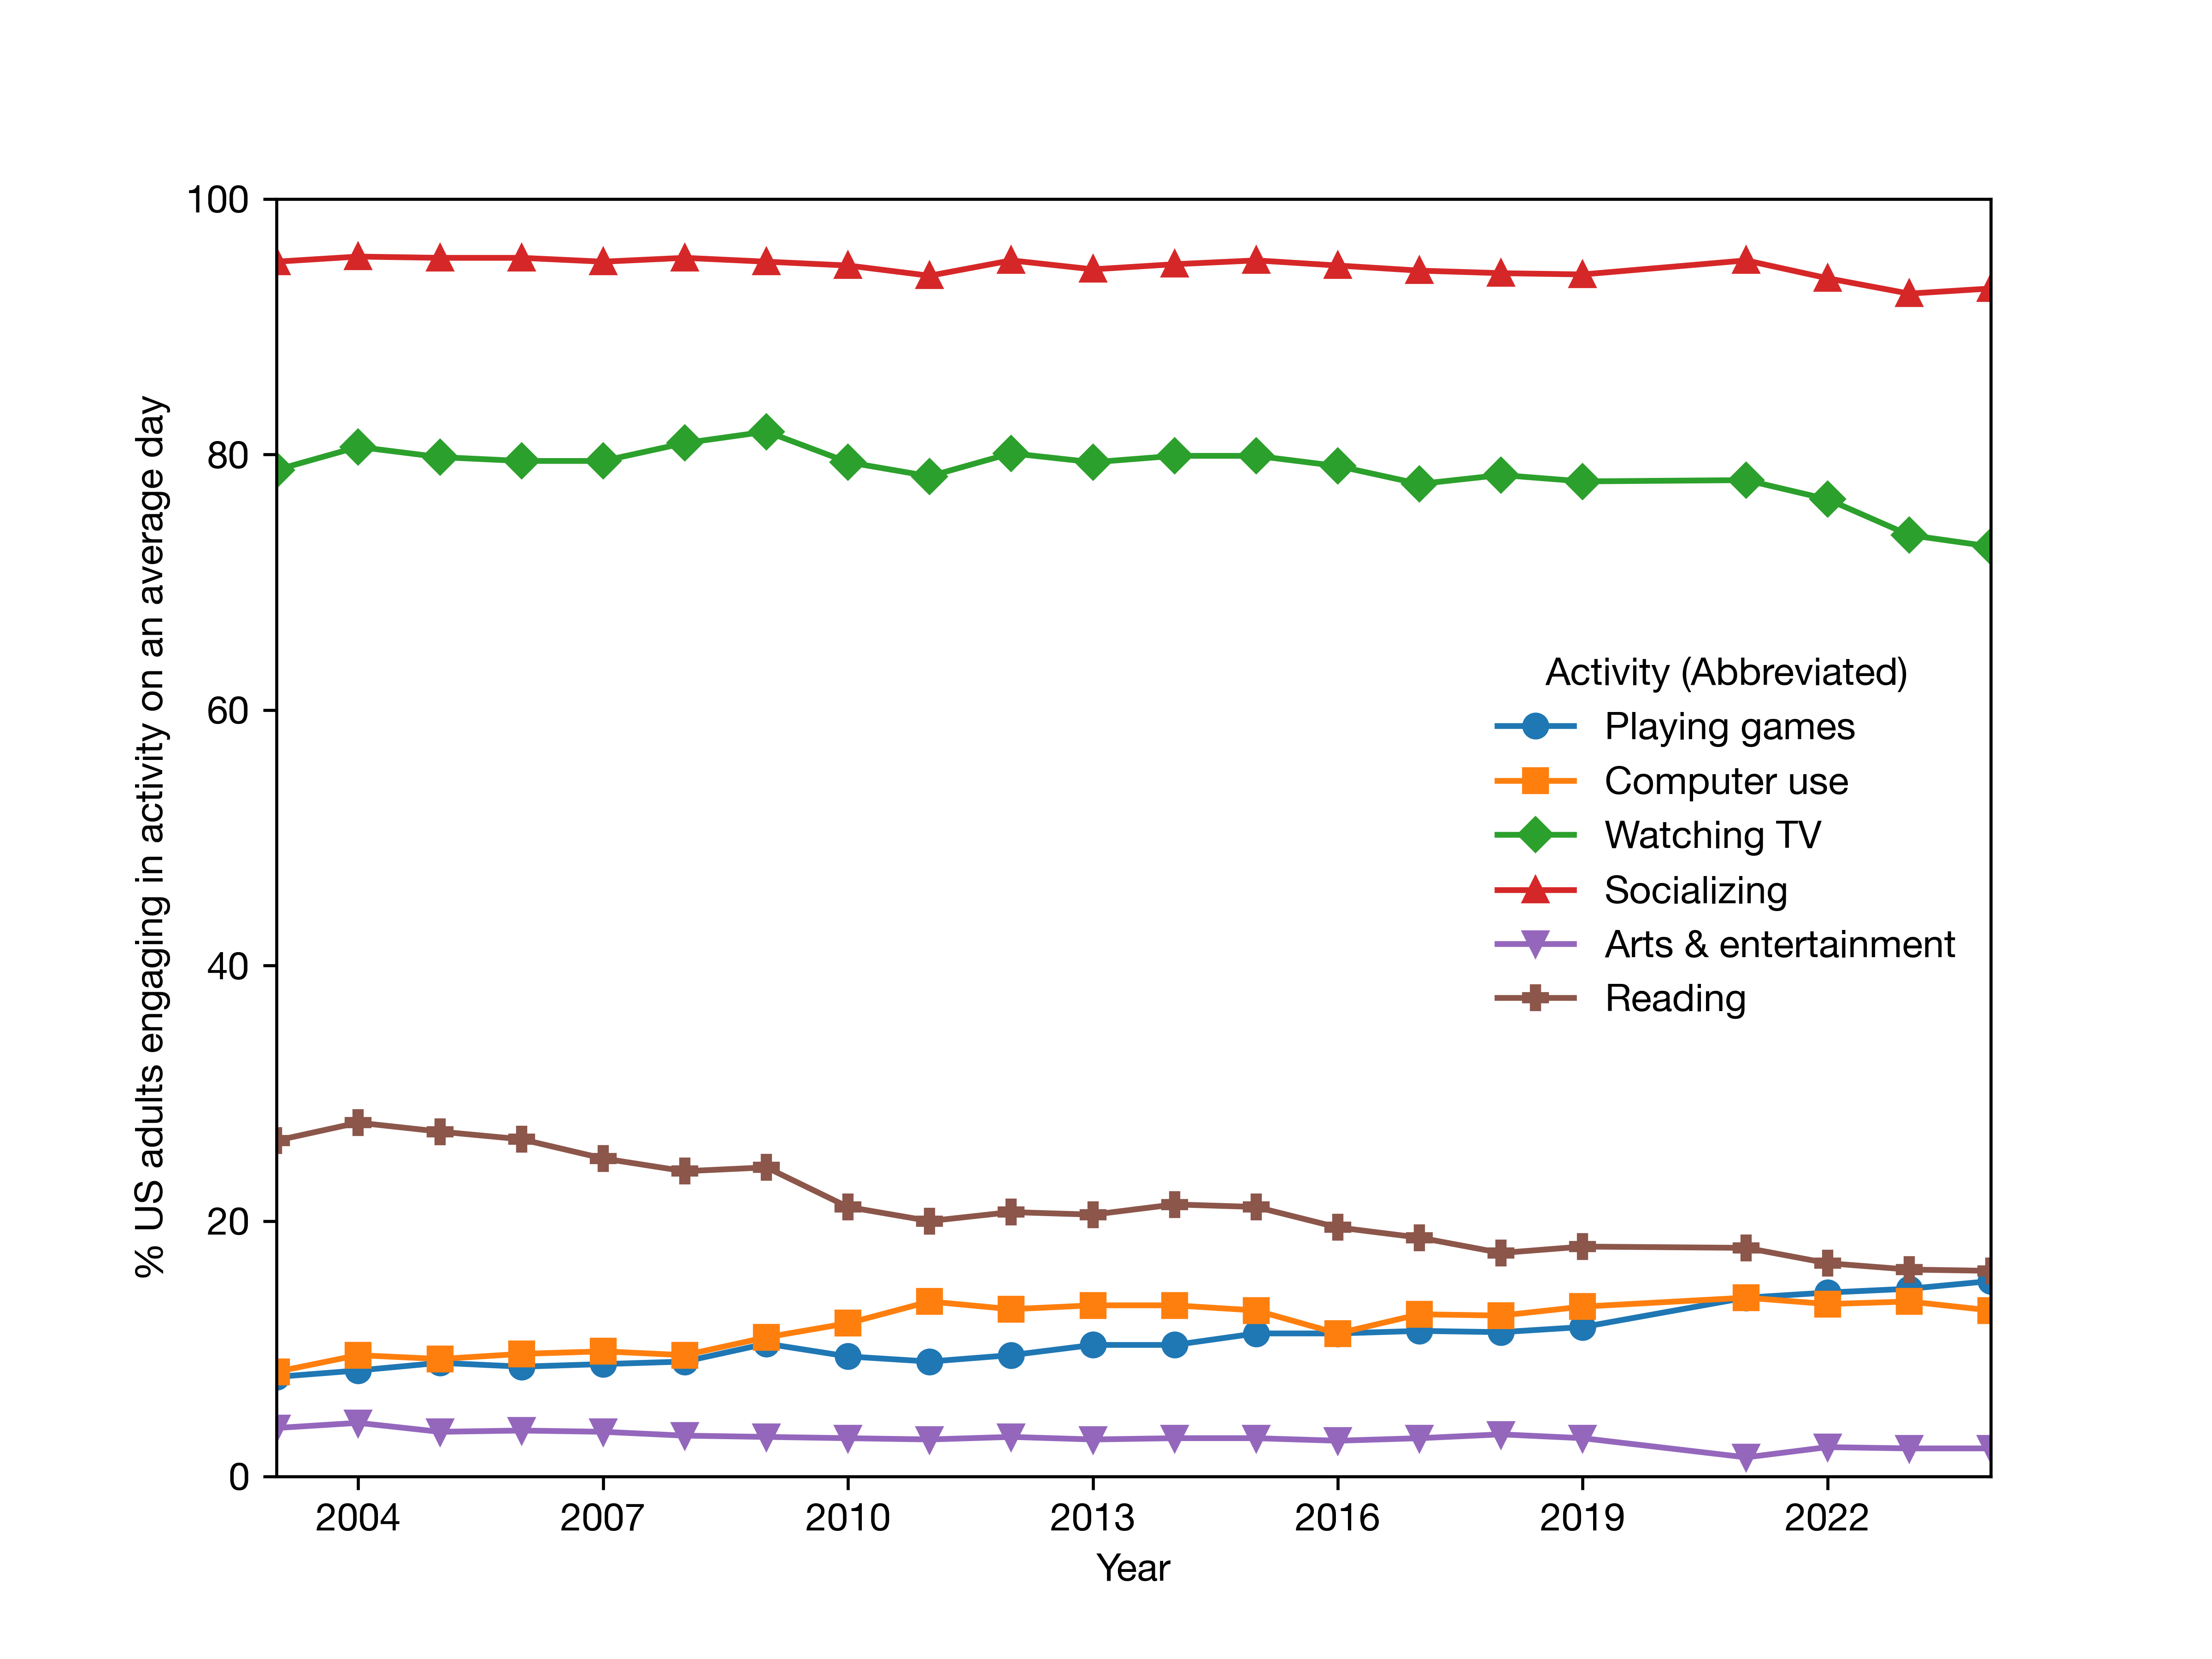

Reproduce this figure in Python.
from __future__ import annotations

from pathlib import Path
from itertools import cycle, islice
import math

from cycler import cycler
import matplotlib.dates as mdates
import matplotlib.pyplot as plt
import pandas as pd


def apply_style() -> None:
    default_colors = plt.rcParamsDefault["axes.prop_cycle"].by_key()["color"]
    markers = ["o", "s", "D", "^", "v", "P", "X"]
    marker_cycle = list(islice(cycle(markers), len(default_colors)))
    plt.rcParams.update(
        {
            "figure.figsize": (8, 6),
            "figure.dpi": 600,
            "font.family": "sans-serif",
            "font.sans-serif": ["Helvetica Neue"],
            "axes.prop_cycle": cycler("color", default_colors)
            + cycler("marker", marker_cycle),
        }
    )


def plot_activity_timeseries(
    df: pd.DataFrame,
    category_order: list[str],
    legend_labels: dict[str, str],
    value_column: str,
    ylabel: str,
    output_path: Path,
    legend_title: str,
    hline: float | None = None,
    ylim: tuple[float, float] | None = None,
) -> None:
    df = df[df["Activity"].isin(category_order)].copy()
    df["Year"] = pd.to_datetime(df["Year"], format="%Y")
    min_year = df["Year"].min()
    max_year = df["Year"].max()
    n_years = (max_year.year - min_year.year) + 1
    step = max(1, math.ceil(n_years / 8))
    df["Activity"] = pd.Categorical(df["Activity"], categories=category_order, ordered=True)
    df = df.sort_values(["Activity", "Year"])
    prop_cycle = plt.rcParams.get("axes.prop_cycle")
    style_cycle = cycle(prop_cycle) if prop_cycle is not None else None

    fig, ax = plt.subplots()
    if hline is not None:
        ax.axhline(hline, color="gray", linestyle="dashed", linewidth=1)

    for category in category_order:
        subset = df[df["Activity"] == category]
        if subset.empty:
            continue
        style_kwargs = next(style_cycle) if style_cycle is not None else {}
        label = legend_labels.get(category, category)
        ax.plot(subset["Year"], subset[value_column], label=label, **style_kwargs)

    ax.set_xlabel("Year")
    ax.set_ylabel(ylabel)
    ax.set_xlim(min_year, max_year)
    ax.xaxis.set_major_locator(mdates.YearLocator(base=step))
    ax.xaxis.set_major_formatter(mdates.DateFormatter("%Y"))
    if ylim is not None:
        ax.set_ylim(*ylim)
    ax.legend(title=legend_title, frameon=False)

    output_path.parent.mkdir(parents=True, exist_ok=True)
    fig.savefig(output_path)
    plt.close(fig)


def main() -> None:
    figures_dir = Path(__file__).resolve().parent
    project_root = figures_dir.parent

    apply_style()

    data_path = project_root / "data" / "atus.csv"
    odds_ratio_path = project_root / "data" / "atus_or.csv"
    atus_output = figures_dir / "atus.png"
    atus_or_output = figures_dir / "atus_or.png"

    category_order = [
        "Playing games",
        "Computer use for leisure, excluding games",
        "Watching TV",
        "Socializing, relaxing, and leisure",
        "Arts and entertainment (other than sports)",
        "Reading for personal interest",
    ]
    legend_labels = {
        "Socializing, relaxing, and leisure": "Socializing",
        "Computer use for leisure, excluding games": "Computer use",
        "Reading for personal interest": "Reading",
        "Arts and entertainment (other than sports)": "Arts & entertainment",
    }

    atus_df = pd.read_csv(data_path)
    plot_activity_timeseries(
        df=atus_df,
        category_order=category_order,
        legend_labels=legend_labels,
        value_column="Percent",
        ylabel="% US adults engaging in activity on an average day",
        output_path=atus_output,
        legend_title="Activity (Abbreviated)",
        hline=None,
        ylim=(0, 100),
    )

    atus_or_df = pd.read_csv(odds_ratio_path)
    odds_ratio_series = atus_or_df["Odds Ratio"]
    padding = (odds_ratio_series.max() - odds_ratio_series.min()) * 0.05
    ylim = (
        max(0, odds_ratio_series.min() - padding),
        odds_ratio_series.max() + padding,
    )

    plot_activity_timeseries(
        df=atus_or_df,
        category_order=category_order,
        legend_labels=legend_labels,
        value_column="Odds Ratio",
        ylabel="Odds ratio relative to 2003",
        output_path=atus_or_output,
        legend_title="Activity",
        hline=1,
        ylim=ylim,
    )


if __name__ == "__main__":
    main()
